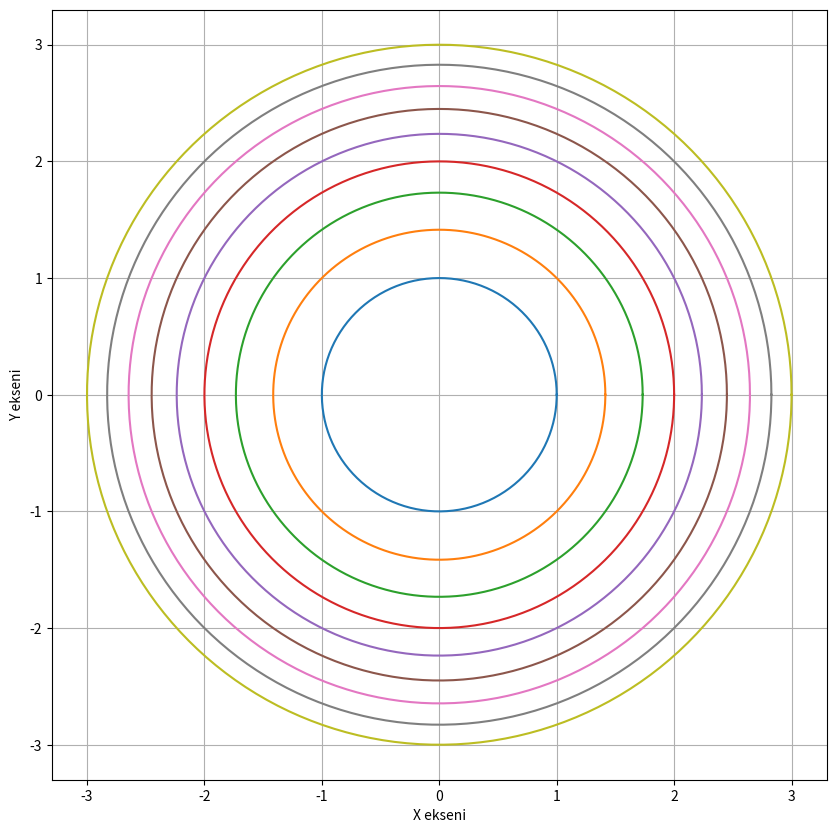

The script that saved this image:
# -*- coding: utf-8 -*-
""""
Created on Wed Oct 30 01:41:41 2019

[redacted]
"""

import numpy as np

import matplotlib.pyplot as plt

X = []
Y = []

k = 2

psi=[]

for psi in range (1,10):
    teta = np.linspace (0,2*np.pi,360)
    
    x = psi**(1/k) * np.cos(teta)
    y = psi**(1/k) * np.sin(teta)
    
    X.append(x)
    Y.append(y)
plt.axis (xmin=-5,xmax=5,ymin=-5,ymax=5)
plt.figure(figsize=(10,10))
plt.xlabel ("X ekseni")
plt.ylabel ("Y ekseni")
plt.grid(True)
for a in range (len(X)):
    plt.plot(X[a],Y[a])
plt.show()
    
    
